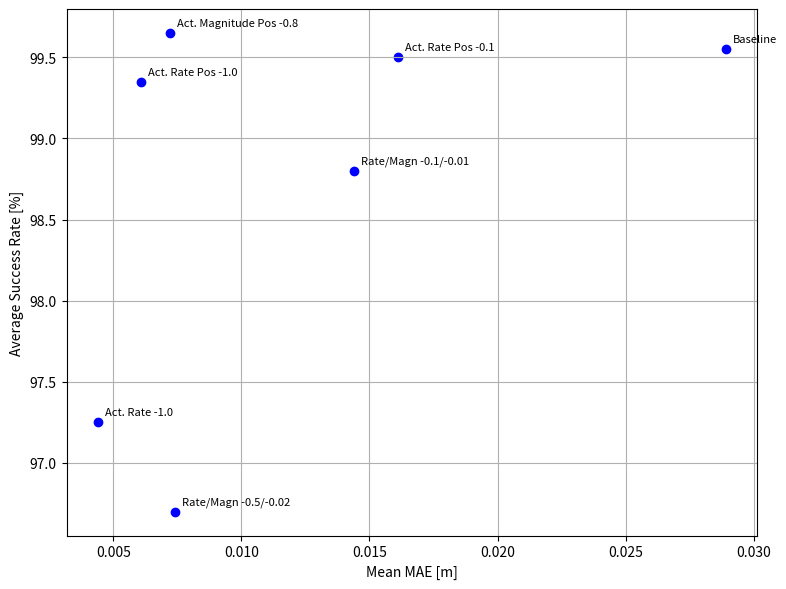
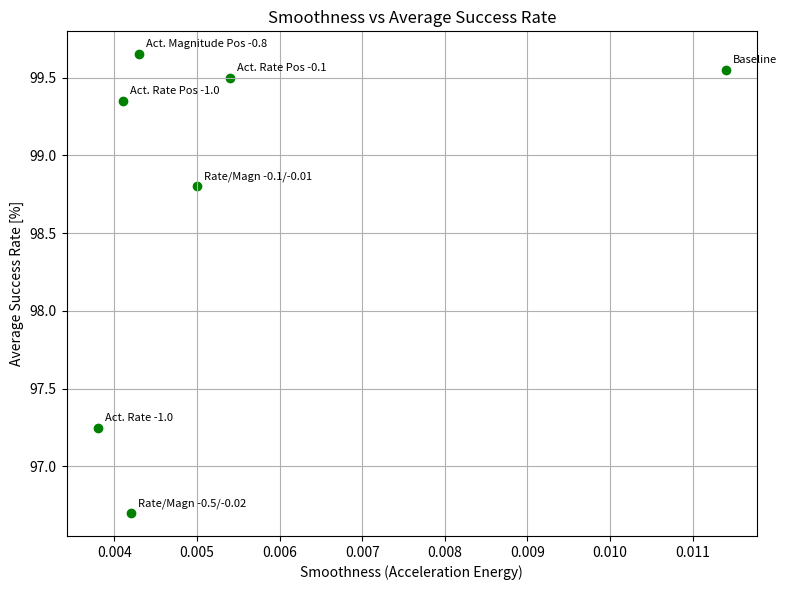

Python code for these plots, in order:
import matplotlib.pyplot as plt

# === Data ===
mean_mae = [
    0.0289,  # Baseline
    0.0161,  # Act. Rate -0.1
    0.0061,  # Act. Rate -1.0
    0.0044,  # Act. Rate -1.0 (Normal)
    # 0.0085,  # Act. Rate -0.8
    0.0072,  # Act. Magnitude -0.8
    # 0.0077,  # Act. Magnitude -0.05
    # 0.0141,  # Act. Magnitude -0.01
    0.0144,  # Act. Rate/Magn -0.1/-0.01
    0.0074   # Act. Rate/Magn -0.5/-0.02
]

smoothness = [
    0.0114,  # Baseline
    0.0054,  # Act. Rate -0.1
    0.0041,  # Act. Rate -1.0
    0.0038,  # Act. Rate -1.0 (Normal)
    # 0.0041,  # Act. Rate -0.8
    0.0043,  # Act. Magnitude -0.8
    # 0.0078,  # Act. Magnitude -0.05
    # 0.0155,  # Act. Magnitude -0.01
    0.0050,  # Act. Rate/Magn -0.1/-0.01
    0.0042   # Act. Rate/Magn -0.5/-0.02
]

avg_success = [
    99.55,  # Baseline
    99.50,  # Act. Rate -0.1
    99.35,  # Act. Rate -1.0
    97.25,  # Act. Rate -1.0 (Normal)
    # 95.95,  # Act. Rate -0.8
    99.65,  # Act. Magnitude -0.8
    # 90.50,  # Act. Magnitude -0.05
    # 96.95,  # Act. Magnitude -0.01
    98.80,  # Act. Rate/Magn -0.1/-0.01
    96.70   # Act. Rate/Magn -0.5/-0.02
]

config_names = [
    "Baseline",
    "Act. Rate Pos -0.1",
    "Act. Rate Pos -1.0",
    "Act. Rate -1.0",
    # "Act. Rate -0.8",
    "Act. Magnitude Pos -0.8",
    # "Act. Magnitude -0.05",
    # "Act. Magnitude -0.01",
    "Rate/Magn -0.1/-0.01",
    "Rate/Magn -0.5/-0.02"
]

# === Plot 1: Mean MAE vs Success Rate ===
plt.figure(figsize=(8,6))
plt.scatter(mean_mae, avg_success, color='blue')

# Annotate points
for i, name in enumerate(config_names):
    plt.annotate(name, (mean_mae[i], avg_success[i]), textcoords="offset points", xytext=(5,5), ha='left', fontsize=8)

plt.xlabel("Mean MAE [m]")
plt.ylabel("Average Success Rate [%]")
# plt.title("Mean MAE vs Average Success Rate")
plt.grid(True)
plt.tight_layout()
plt.show()

# === Plot 2: Smoothness vs Success Rate ===
plt.figure(figsize=(8,6))
plt.scatter(smoothness, avg_success, color='green')

# Annotate points
for i, name in enumerate(config_names):
    plt.annotate(name, (smoothness[i], avg_success[i]), textcoords="offset points", xytext=(5,5), ha='left', fontsize=8)

plt.xlabel("Smoothness (Acceleration Energy)")
plt.ylabel("Average Success Rate [%]")
plt.title("Smoothness vs Average Success Rate")
plt.grid(True)
plt.tight_layout()
plt.show()
